The GitHub repository trishtianmisc/xPawsure-Dataset contains a labelled image folder "xPawsure-Dataset" with 5 categories: allergic dermatitis, bacterial infection, fungal infection, hotspot, mange. Examples follow, each with its label.

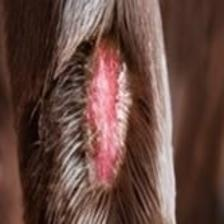
Label: hotspot

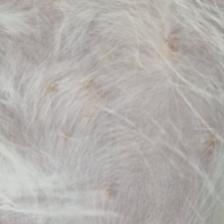
Label: bacterial infection

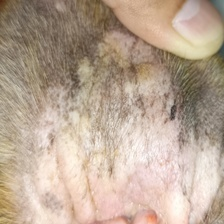
Label: fungal infection

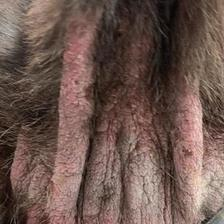
Label: allergic dermatitis

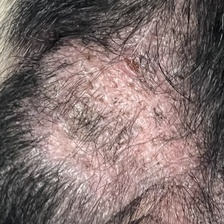
Label: mange

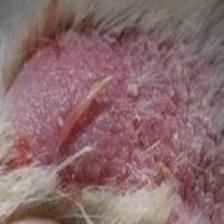
Label: hotspot
